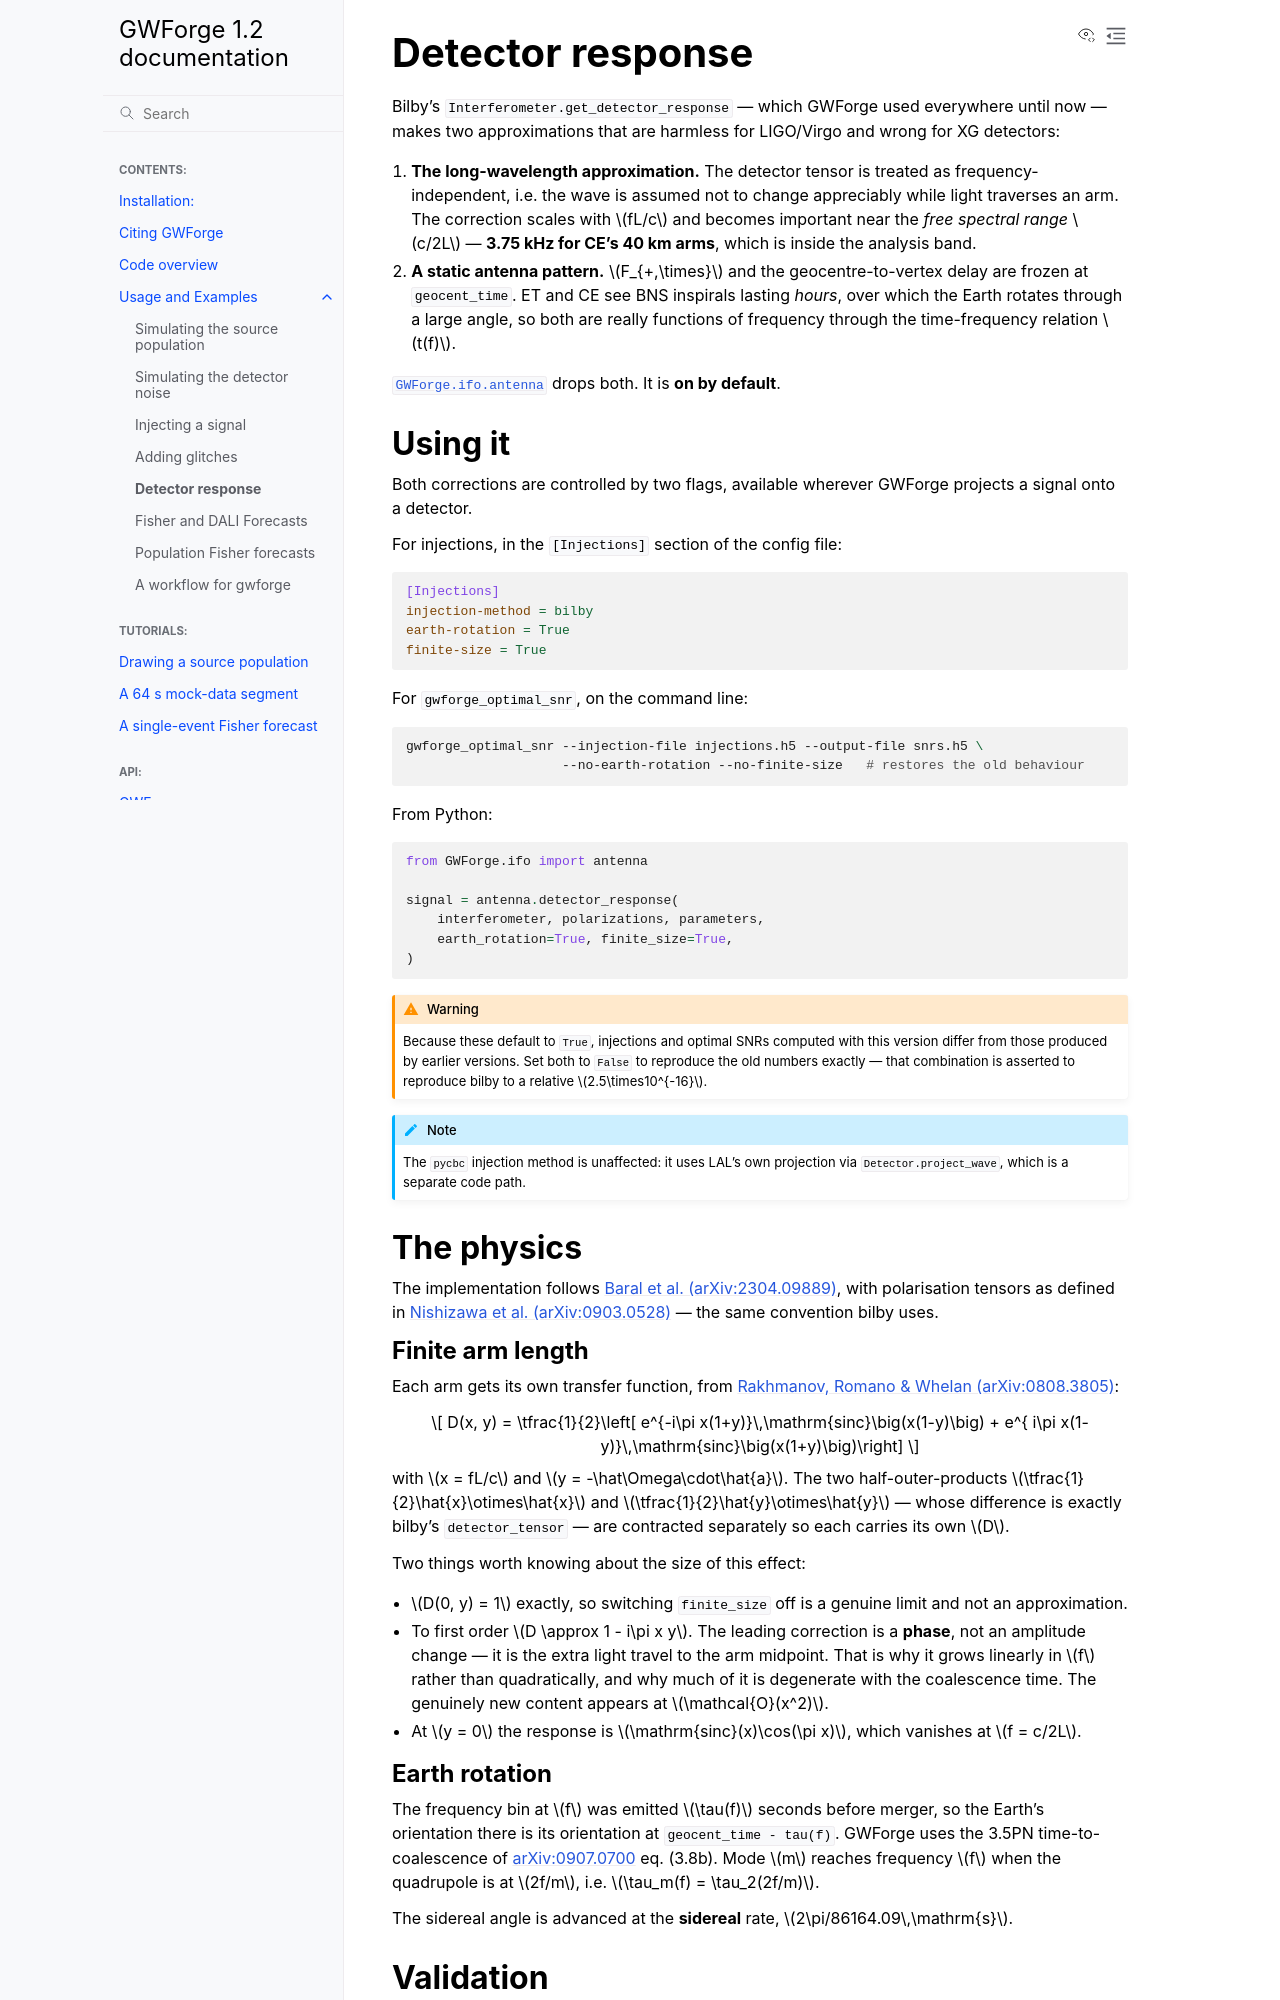

repository: koustavchandra/gwforge · page: antenna.html · generator: sphinx

# Detector response

Bilby's `Interferometer.get_detector_response` — which GWForge used everywhere until now — makes two approximations that are harmless for LIGO/Virgo and wrong for XG detectors:

1. **The long-wavelength approximation.** The detector tensor is treated as frequency-independent, i.e. the wave is assumed not to change appreciably while light traverses an arm. The correction scales with $fL/c$ and becomes important near the *free spectral range* $c/2L$ — **3.75 kHz for CE's 40 km arms**, which is inside the analysis band.

2. **A static antenna pattern.** $F_{+,\times}$ and the geocentre-to-vertex delay are frozen at `geocent_time`. ET and CE see BNS inspirals lasting *hours*, over which the Earth rotates through a large angle, so both are really functions of frequency through the time-frequency relation $t(f)$.

{mod}`GWForge.ifo.antenna` drops both. It is **on by default**.

## Using it

Both corrections are controlled by two flags, available wherever GWForge projects a signal onto a detector.

For injections, in the `[Injections]` section of the config file:
```ini
[Injections]
injection-method = bilby
earth-rotation = True
finite-size = True
```

For `gwforge_optimal_snr`, on the command line:
```bash
gwforge_optimal_snr --injection-file injections.h5 --output-file snrs.h5 \
                    --no-earth-rotation --no-finite-size   # restores the old behaviour
```

From Python:
```python
from GWForge.ifo import antenna

signal = antenna.detector_response(
    interferometer, polarizations, parameters,
    earth_rotation=True, finite_size=True,
)
```

```{warning}
Because these default to `True`, injections and optimal SNRs computed with this version differ from those produced by earlier versions. Set both to `False` to reproduce the old numbers exactly — that combination is asserted to reproduce bilby to a relative $2.5\times10^{-16}$.
```

```{note}
The `pycbc` injection method is unaffected: it uses LAL's own projection via `Detector.project_wave`, which is a separate code path.
```

## The physics

The implementation follows [Baral et al. (arXiv:2304.09889)](https://arxiv.org/abs/2304.09889), with polarisation tensors as defined in [Nishizawa et al. (arXiv:0903.0528)](https://arxiv.org/abs/0903.0528) — the same convention bilby uses.

### Finite arm length

Each arm gets its own transfer function, from [Rakhmanov, Romano & Whelan (arXiv:0808.3805)](https://arxiv.org/abs/0808.3805):

$$
D(x, y) = \tfrac{1}{2}\left[
    e^{-i\pi x(1+y)}\,\mathrm{sinc}\big(x(1-y)\big)
  + e^{ i\pi x(1-y)}\,\mathrm{sinc}\big(x(1+y)\big)\right]
$$

with $x = fL/c$ and $y = -\hat\Omega\cdot\hat{a}$. The two half-outer-products $\tfrac{1}{2}\hat{x}\otimes\hat{x}$ and $\tfrac{1}{2}\hat{y}\otimes\hat{y}$ — whose difference is exactly bilby's `detector_tensor` — are contracted separately so each carries its own $D$.

Two things worth knowing about the size of this effect:

* $D(0, y) = 1$ exactly, so switching `finite_size` off is a genuine limit and not an approximation.
* To first order $D \approx 1 - i\pi x y$. The leading correction is a **phase**, not an amplitude change — it is the extra light travel to the arm midpoint. That is why it grows linearly in $f$ rather than quadratically, and why much of it is degenerate with the coalescence time. The genuinely new content appears at $\mathcal{O}(x^2)$.
* At $y = 0$ the response is $\mathrm{sinc}(x)\cos(\pi x)$, which vanishes at $f = c/2L$.
